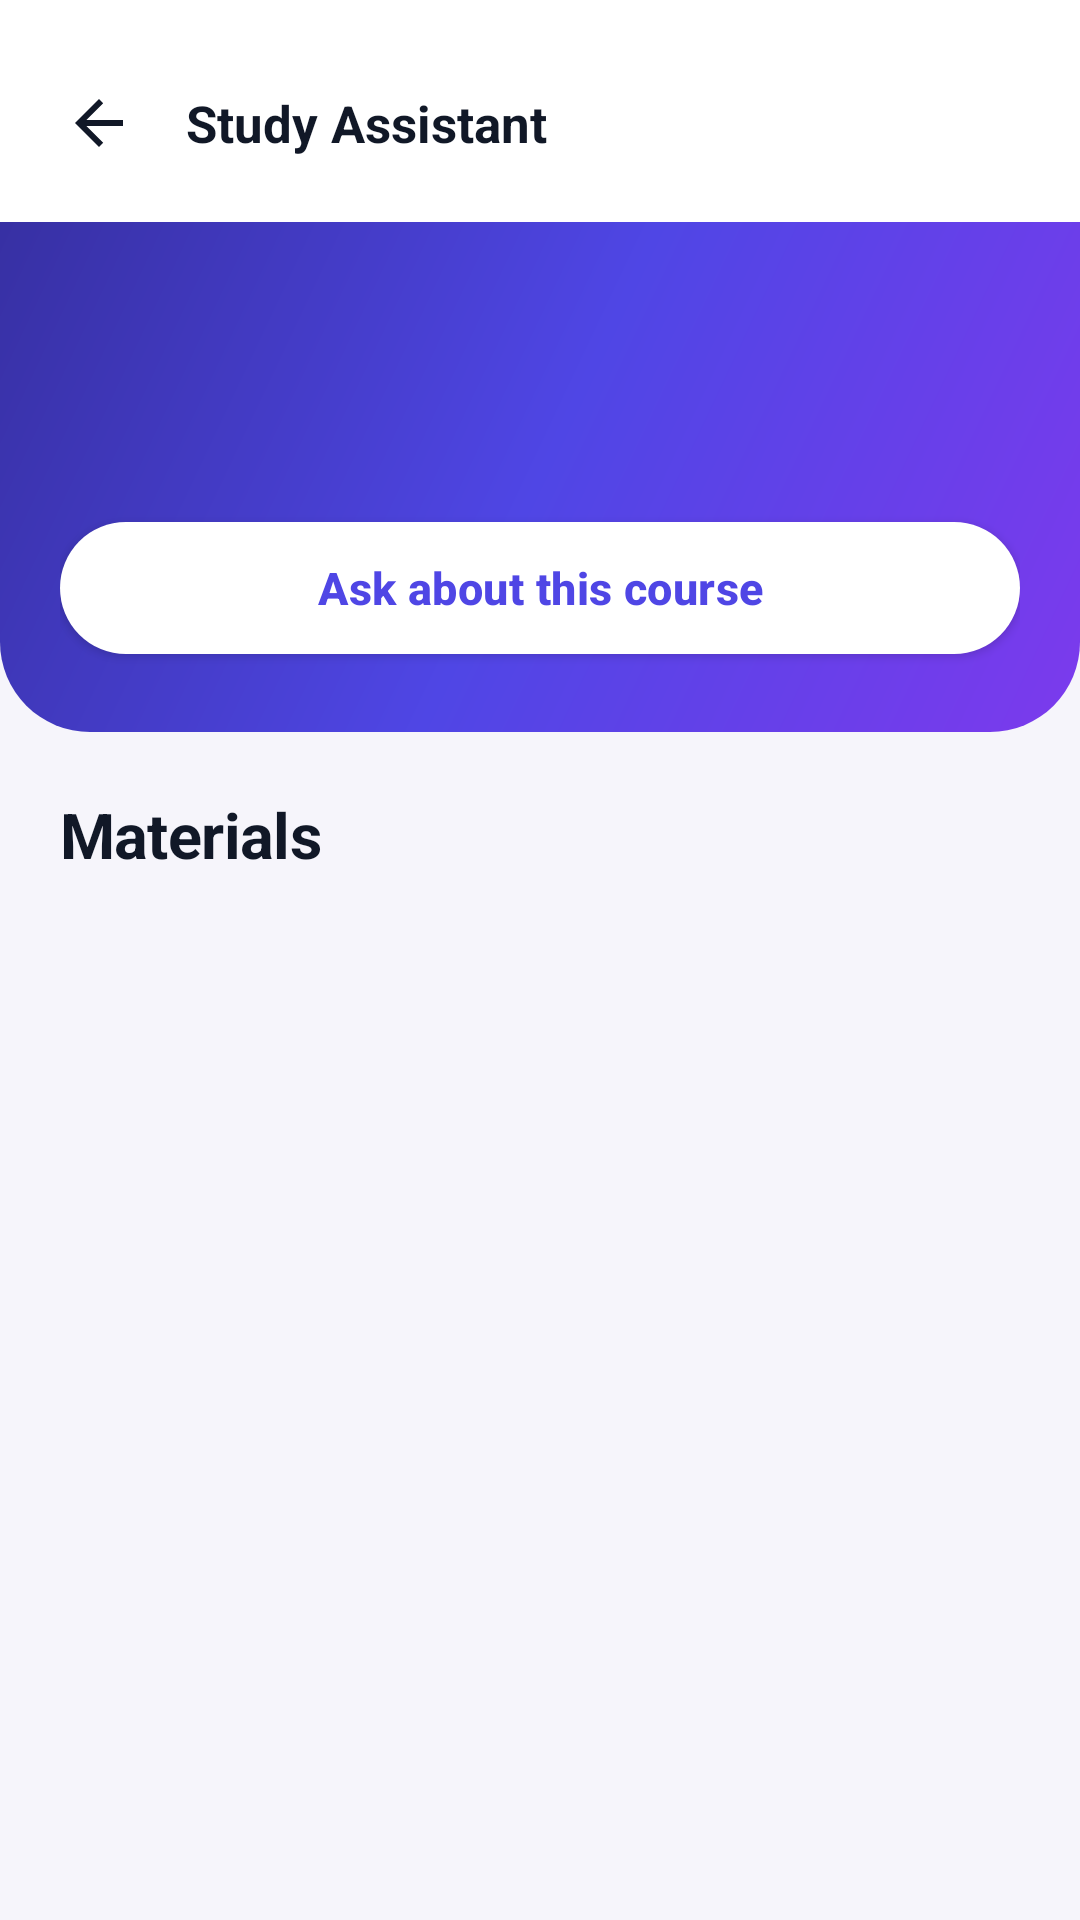

Layout XML and referenced resources for this Android screen:
<!-- AndroidManifest.xml: application theme Theme.StudyAssistant -->
<!-- res/layout/activity_course_home.xml -->
<?xml version="1.0" encoding="utf-8"?>
<LinearLayout xmlns:android="http://schemas.android.com/apk/res/android"
    xmlns:app="http://schemas.android.com/apk/res-auto"
    android:layout_width="match_parent"
    android:layout_height="match_parent"
    android:orientation="vertical"
    android:background="@color/background">

    <include layout="@layout/view_header" />

    <androidx.core.widget.NestedScrollView
        android:layout_width="match_parent"
        android:layout_height="match_parent">

        <LinearLayout
            android:layout_width="match_parent"
            android:layout_height="wrap_content"
            android:orientation="vertical">

            <LinearLayout
                android:id="@+id/heroCourse"
                android:layout_width="match_parent"
                android:layout_height="wrap_content"
                android:orientation="vertical"
                android:background="@drawable/bg_hero"
                android:paddingStart="@dimen/space_lg"
                android:paddingEnd="@dimen/space_lg"
                android:paddingTop="@dimen/space_lg"
                android:paddingBottom="@dimen/space_lg">

                <TextView
                    android:id="@+id/tvCourseTitle"
                    android:layout_width="match_parent"
                    android:layout_height="wrap_content"
                    android:textColor="@color/white"
                    android:textSize="@dimen/text_title"
                    android:textStyle="bold"
                    android:letterSpacing="-0.01" />

                <TextView
                    android:id="@+id/tvCourseMeta"
                    android:layout_width="match_parent"
                    android:layout_height="wrap_content"
                    android:layout_marginTop="@dimen/space_sm"
                    android:lineSpacingExtra="3dp"
                    android:textColor="@color/text_on_primary_soft"
                    android:textSize="@dimen/text_caption" />

                <com.google.android.material.button.MaterialButton
                    android:id="@+id/btnAsk"
                    android:layout_width="match_parent"
                    android:layout_marginTop="@dimen/space_lg"
                    android:text="@string/ask_cta"
                    android:textColor="@color/primary"
                    app:backgroundTint="@color/white"
                    style="@style/PrimaryButton" />
            </LinearLayout>

            <LinearLayout
                android:layout_width="match_parent"
                android:layout_height="wrap_content"
                android:orientation="vertical"
                android:padding="@dimen/space_lg">

                <TextView
                    android:layout_width="wrap_content"
                    android:layout_height="wrap_content"
                    android:layout_marginBottom="@dimen/space_md"
                    android:text="@string/materials"
                    style="@style/TextTitle" />

                <TextView
                    android:id="@+id/tvEmpty"
                    android:layout_width="match_parent"
                    android:layout_height="wrap_content"
                    android:layout_marginTop="@dimen/space_xl"
                    android:gravity="center"
                    android:text="@string/no_materials"
                    style="@style/TextCaption"
                    android:visibility="gone" />

                <androidx.recyclerview.widget.RecyclerView
                    android:id="@+id/recycler"
                    android:layout_width="match_parent"
                    android:layout_height="wrap_content"
                    android:nestedScrollingEnabled="false" />
            </LinearLayout>
        </LinearLayout>
    </androidx.core.widget.NestedScrollView>
</LinearLayout>
<!-- res/layout/view_header.xml (included above) -->
<?xml version="1.0" encoding="utf-8"?>
<LinearLayout xmlns:android="http://schemas.android.com/apk/res/android"
    android:layout_width="match_parent"
    android:layout_height="wrap_content"
    android:orientation="horizontal"
    android:gravity="center_vertical"
    android:background="@color/surface"
    android:paddingStart="@dimen/space_md"
    android:paddingEnd="@dimen/space_lg"
    android:paddingTop="@dimen/space_lg"
    android:paddingBottom="@dimen/space_md">

    <ImageView
        android:id="@+id/btnBack"
        android:layout_width="42dp"
        android:layout_height="42dp"
        android:padding="9dp"
        android:src="@drawable/ic_arrow_back"
        android:background="?attr/selectableItemBackgroundBorderless"
        android:clickable="true"
        android:focusable="true"
        android:contentDescription="@string/nav_home"
        app:tint="@color/text_primary"
        xmlns:app="http://schemas.android.com/apk/res-auto" />

    <TextView
        android:id="@+id/headerTitle"
        android:layout_width="0dp"
        android:layout_height="wrap_content"
        android:layout_weight="1"
        android:layout_marginStart="@dimen/space_sm"
        android:maxLines="2"
        android:ellipsize="end"
        android:text="@string/app_name"
        style="@style/TextHeading" />

    <TextView
        android:id="@+id/headerAction"
        android:layout_width="wrap_content"
        android:layout_height="wrap_content"
        android:background="@drawable/bg_chip_soft"
        android:paddingStart="14dp"
        android:paddingEnd="14dp"
        android:paddingTop="7dp"
        android:paddingBottom="7dp"
        android:textColor="@color/primary"
        android:textSize="@dimen/text_caption"
        android:textStyle="bold"
        android:clickable="true"
        android:focusable="true"
        android:visibility="gone" />
</LinearLayout>
<!-- resources referenced by this layout -->
<resources>
  <color name="background">#F6F5FB</color>
  <color name="primary">#4F46E5</color>
  <color name="surface">#FFFFFF</color>
  <color name="text_on_primary_soft">#C7D2FE</color>
  <color name="text_primary">#111827</color>
  <color name="white">#FFFFFF</color>
  <dimen name="space_lg">20dp</dimen>
  <dimen name="space_md">12dp</dimen>
  <dimen name="space_sm">8dp</dimen>
  <dimen name="space_xl">28dp</dimen>
  <dimen name="text_caption">13sp</dimen>
  <dimen name="text_title">21sp</dimen>
  <!-- drawable bg_chip_soft (drawable) -->
  <?xml version="1.0" encoding="utf-8"?>
  <shape xmlns:android="http://schemas.android.com/apk/res/android" android:shape="rectangle">
      <solid android:color="@color/primary_soft" />
      <corners android:radius="@dimen/radius_pill" />
  </shape>
  <!-- drawable bg_hero (drawable) -->
  <?xml version="1.0" encoding="utf-8"?>
  <shape xmlns:android="http://schemas.android.com/apk/res/android" android:shape="rectangle">
      <gradient
          android:startColor="@color/primary_deep"
          android:centerColor="@color/primary"
          android:endColor="@color/violet"
          android:angle="315" />
      <corners android:bottomLeftRadius="30dp" android:bottomRightRadius="30dp" />
  </shape>
  <!-- drawable ic_arrow_back (drawable) -->
  <vector xmlns:android="http://schemas.android.com/apk/res/android"
      android:width="24dp" android:height="24dp"
      android:viewportWidth="24" android:viewportHeight="24"
      android:tint="@color/text_secondary">
      <path android:fillColor="#FFFFFF" android:pathData="M20,11H7.8l5.6,-5.6L12,4l-8,8 8,8 1.4,-1.4L7.8,13H20z" />
  </vector>
  <string name="app_name">Study Assistant</string>
  <string name="ask_cta">Ask about this course</string>
  <string name="materials">Materials</string>
  <string name="nav_home">Home</string>
  <string name="no_materials">No materials yet. Approved slides and notes will appear here.</string>
  <style name="PrimaryButton" parent="Widget.MaterialComponents.Button">
          <item name="android:layout_height">@dimen/button_height</item>
          <item name="backgroundTint">@color/primary</item>
          <item name="android:textColor">@color/text_on_primary</item>
          <item name="android:textSize">@dimen/text_body</item>
          <item name="android:textStyle">bold</item>
          <item name="android:textAllCaps">false</item>
          <item name="android:letterSpacing">0.01</item>
          <item name="cornerRadius">@dimen/radius_pill</item>
          <item name="elevation">0dp</item>
          <item name="rippleColor">@color/primary_tint</item>
      </style>
  <style name="TextCaption">
          <item name="android:textSize">@dimen/text_caption</item>
          <item name="android:textColor">@color/text_secondary</item>
      </style>
  <style name="TextHeading">
          <item name="android:textSize">@dimen/text_heading</item>
          <item name="android:textStyle">bold</item>
          <item name="android:textColor">@color/text_primary</item>
      </style>
  <style name="TextTitle">
          <item name="android:textSize">@dimen/text_title</item>
          <item name="android:textStyle">bold</item>
          <item name="android:textColor">@color/text_primary</item>
          <item name="android:letterSpacing">-0.01</item>
      </style>
  <color name="primary_soft">#EEF2FF</color>
  <dimen name="radius_pill">28dp</dimen>
  <color name="primary_deep">#3730A3</color>
  <color name="violet">#7C3AED</color>
  <color name="text_secondary">#6B7280</color>
  <dimen name="button_height">56dp</dimen>
  <color name="text_on_primary">#FFFFFF</color>
  <dimen name="text_body">15sp</dimen>
  <color name="primary_tint">#C7D2FE</color>
  <dimen name="text_heading">17sp</dimen>
  <color name="text_tertiary">#9CA3AF</color>
</resources>
